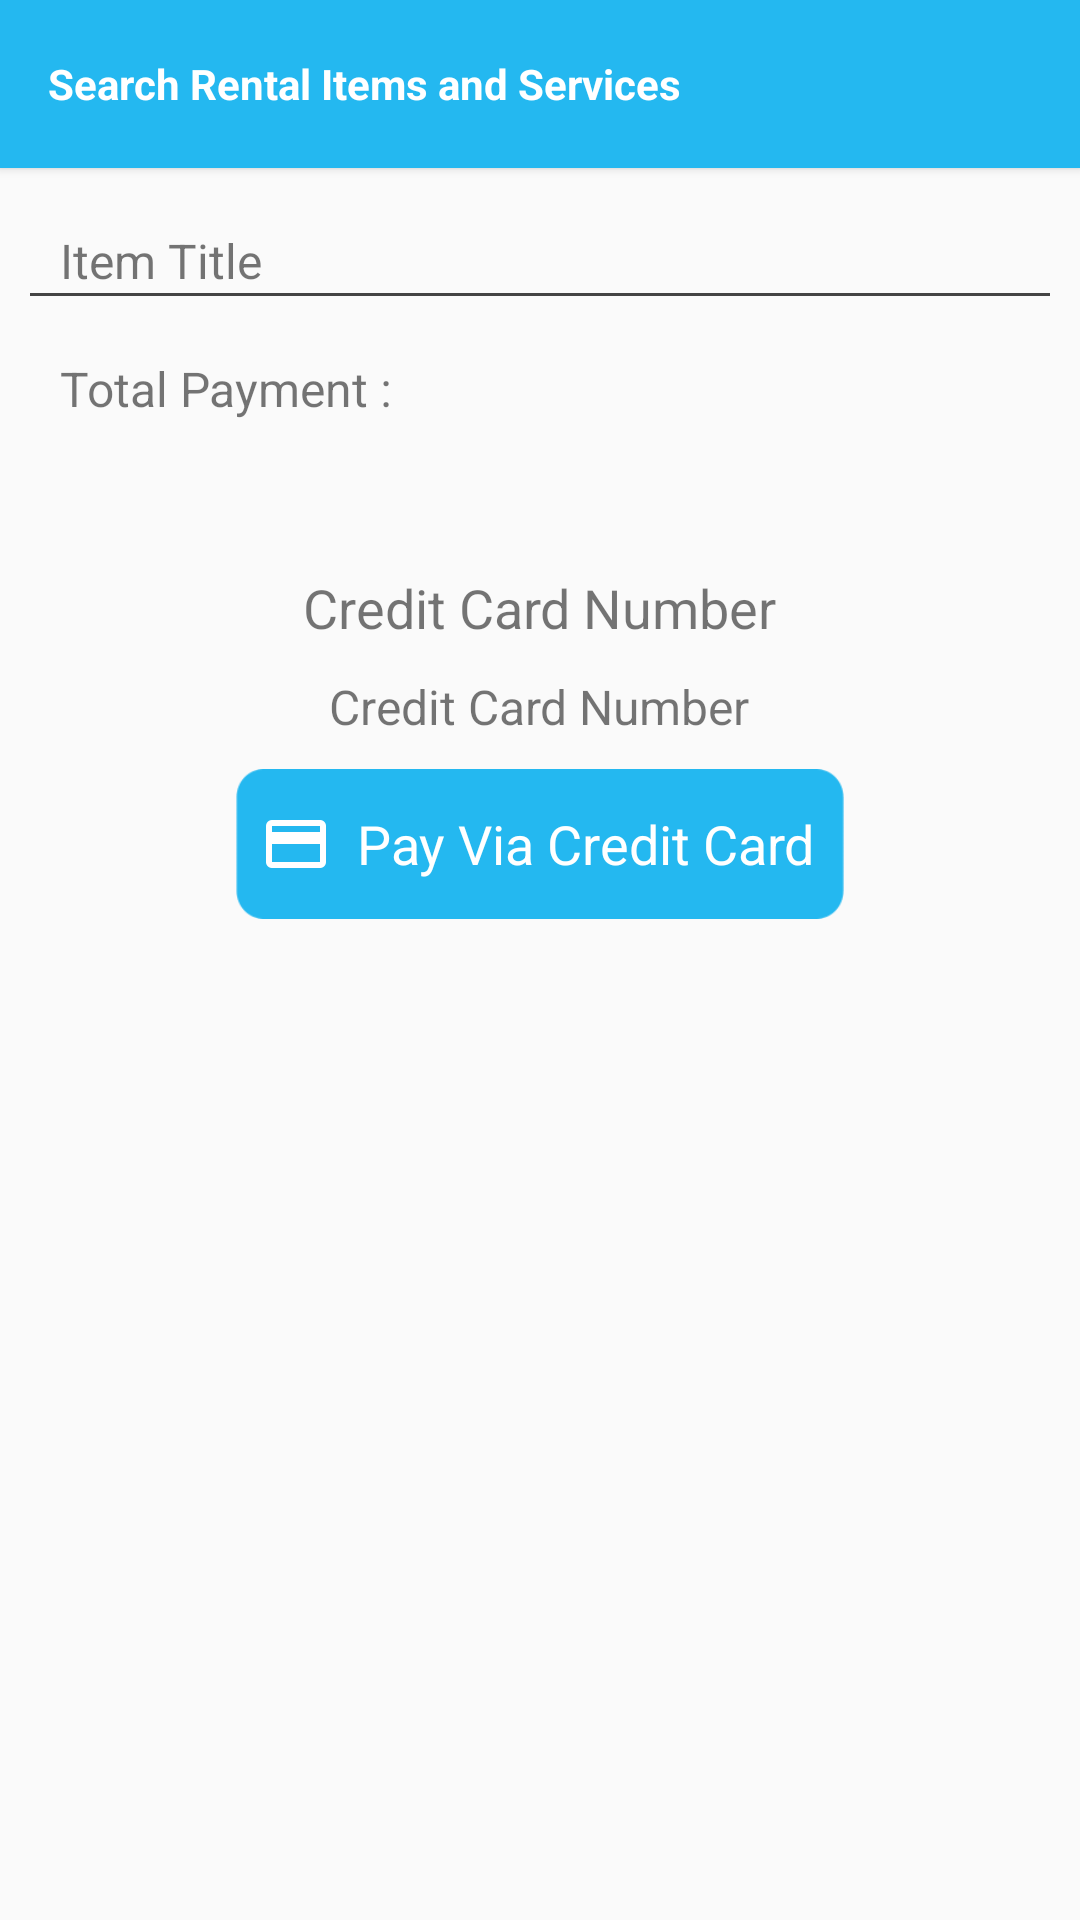

This screen was rendered from an Android layout file. Write that file and the resources it references.
<!-- AndroidManifest.xml: application theme AppTheme -->
<!-- res/layout/checkout.xml -->
<?xml version="1.0" encoding="utf-8"?>

<LinearLayout
    xmlns:android="http://schemas.android.com/apk/res/android"
    android:layout_width="match_parent"
    android:layout_height="match_parent"

    android:orientation="vertical">
    <include
        android:id="@+id/tool_bar"
        layout="@layout/toolbar"
        android:layout_height="wrap_content"
        android:layout_width="match_parent"
        />
    <LinearLayout
        android:layout_width="match_parent"
        android:layout_height="wrap_content"
        android:padding="10dp"
        android:orientation="vertical" >
        <TextView
            android:layout_width="wrap_content"
            android:layout_height="wrap_content"
            android:textSize="16sp"
            android:text="Item Title"
            android:layout_marginTop="10dp"
            android:layout_marginLeft="10dp"
            android:id="@+id/title_post_top"/>
        <TableRow
            android:id="@+id/hrline"
            android:layout_width="match_parent"
            android:layout_height="1dp"
            android:background="#444"></TableRow>
</LinearLayout>
    <LinearLayout
        android:layout_width="match_parent"
        android:layout_height="wrap_content"
        android:orientation="horizontal"
        android:layout_marginLeft="10dp">
        <TextView
            android:layout_width="wrap_content"
            android:layout_height="wrap_content"
            android:textSize="16sp"
            android:text="Total Payment :"
            android:layout_marginTop="10dp"
            android:layout_marginLeft="10dp"
            android:id="@+id/total"/>
        <TextView
            android:layout_width="wrap_content"
            android:layout_height="wrap_content"
            android:textSize="16sp"
            android:text=""
            android:layout_marginTop="10dp"
            android:layout_marginLeft="10dp"
            android:id="@+id/text_price"/>
        </LinearLayout>
    <LinearLayout
        android:layout_width="match_parent"
        android:layout_height="wrap_content"
        android:orientation="vertical"
        >
        <TextView
            android:layout_width="wrap_content"
            android:layout_height="wrap_content"
            android:textSize="18sp"
            android:text="Credit Card Number"
            android:layout_marginTop="50dp"
            android:layout_gravity="center"
            android:id="@+id/textView11"/>
        <TextView
            android:layout_width="wrap_content"
            android:layout_height="wrap_content"
            android:textSize="16sp"
            android:text="Credit Card Number"
            android:layout_marginTop="10dp"
            android:layout_gravity="center"
            android:id="@+id/edit_cardnumber"/>
        <TextView
            android:layout_width="wrap_content"
            android:layout_height="50dp"
            android:textSize="18sp"
            android:text="Pay Via Credit Card"
            android:layout_marginTop="10dp"
            android:gravity="center_vertical|center_horizontal"
            android:id="@+id/button_continue"
            android:drawableLeft="@drawable/card"
            android:drawablePadding="10dp"
            android:padding="10dp"
            android:background="@drawable/button"
            android:textColor="@color/white"
            android:layout_gravity="center"/>
        </LinearLayout>
    <ImageView
        android:layout_width="wrap_content"
        android:layout_height="wrap_content"
        android:src="@drawable/card_pay"
        android:layout_marginTop="10dp"
        android:id="@+id/imageView7"
        android:layout_gravity="center_horizontal"/>
</LinearLayout>
<!-- res/layout/toolbar.xml (included above) -->
<?xml version="1.0" encoding="utf-8"?>
<android.support.v7.widget.Toolbar
    android:layout_height="wrap_content"
    android:layout_width="match_parent"
    xmlns:app="http://schemas.android.com/apk/res-auto"
    android:background="@color/ColorPrimary"
    android:elevation="2dp"
    app:theme="@style/ToolbarSearchView"
    xmlns:android="http://schemas.android.com/apk/res/android">
    <LinearLayout
        android:layout_width="match_parent"
        android:layout_height="match_parent"
        android:orientation="horizontal"
        >
    <LinearLayout
        android:layout_width="wrap_content"
        android:layout_height="wrap_content"
        android:orientation="horizontal"
        android:id="@+id/ll_navi"
        android:layout_weight="1"
        android:layout_gravity="center_vertical"

        >
         <ImageView
            android:id="@+id/imageView_back"
            android:layout_width="wrap_content"
            android:layout_height="wrap_content"
            android:layout_gravity="center_vertical|left"
            android:contentDescription="@string/hello_world"
            android:src="@drawable/arrow_back"
            android:visibility="gone"/>
        <EditText
            android:layout_width="match_parent"
            android:layout_height="40dp"
            android:id="@+id/editText_search"
            android:layout_marginLeft="10dp"
            android:layout_marginRight="10dp"
            android:hint=""
            android:textSize="15sp"
            android:imeOptions="actionDone"
            android:singleLine="true"
            android:background="@android:color/transparent"
            android:textColor="@color/black"
            android:drawablePadding="10dp"
            android:layout_weight="1"
            android:visibility="gone"
            android:drawableRight="@drawable/cross_white"
            android:drawableBottom="@drawable/grey_line"
            android:layout_gravity="center_vertical"/>


        <TextView
            android:layout_width="match_parent"
            android:layout_height="wrap_content"
            android:text="Title"
            android:textSize="20dp"
            android:layout_marginLeft="15sp"
            android:textColor="@android:color/white"
            android:textStyle="bold"
            android:visibility="gone"
            android:id="@+id/text_title"/>

        <TextView
    android:layout_width="wrap_content"
    android:layout_height="wrap_content"
    android:text="Search Rental Items and Services"
    android:textSize="14dp"
    android:textColor="@android:color/white"
    android:textStyle="bold"
    android:drawablePadding="5pt"
   android:visibility="visible"
    android:id="@+id/toolbar_title" />

    </LinearLayout>
 </LinearLayout>
    </android.support.v7.widget.Toolbar>
<!-- resources referenced by this layout -->
<resources>
  <color name="ColorPrimary">#24b8f0</color>
  <color name="black">#6f6968</color>
  <color name="white">#ffffff</color>
  <!-- drawable button: png bitmap (drawable-xxxhdpi, 1212 bytes) -->
  <!-- drawable card: png bitmap (drawable-xxhdpi, 367 bytes) -->
  <!-- drawable cross_white: png bitmap (drawable-xxxhdpi, 562 bytes) -->
  <!-- drawable grey_line: png bitmap (drawable-xhdpi, 193 bytes) -->
  <string name="hello_world">Hello world!</string>
  <style name="ToolbarSearchView" parent="Base.ThemeOverlay.AppCompat.Dark.ActionBar">
          <item name="searchViewStyle">@style/CustomSearchView</item>
  
      </style>
  <style name="AppTheme" parent="Theme.AppCompat.Light.NoActionBar">
          
          <item name="windowActionBar">false</item>
          <item name="windowNoTitle">true</item>
          <item name="windowActionModeOverlay">true</item>
          <item name="colorPrimary">@color/ColorPrimary</item>
          <item name="colorPrimaryDark">@color/ColorPrimaryDark</item>
          <item name="colorAccent">@color/ColorPrimary</item>
          <item name="drawerArrowStyle">@style/DrawerArrowStyle</item>
          <item name="android:windowContentTransitions">true</item>
          <item name="android:windowAllowEnterTransitionOverlap">true</item>
          <item name="android:windowAllowReturnTransitionOverlap">true</item>
          <item name="android:windowSharedElementEnterTransition">@android:transition/move</item>
          <item name="android:windowSharedElementExitTransition">@android:transition/move</item>
          <item name="android:windowDrawsSystemBarBackgrounds">true</item>
      </style>
  <style name="CustomSearchView" parent="Widget.AppCompat.SearchView">
          <item name="layout">@layout/search_view_layout</item>
          <item name="queryBackground">@null</item>
  
      </style>
  <color name="ColorPrimaryDark">#1d93c0</color>
  <style name="DrawerArrowStyle" parent="Widget.AppCompat.DrawerArrowToggle">
          <item name="spinBars">true</item>
          <item name="color">@android:color/white</item>
      </style>
</resources>
